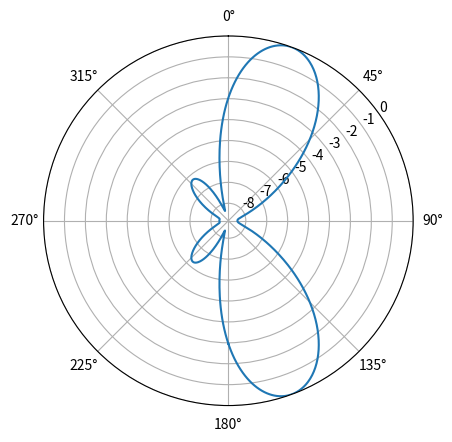

This figure's Python source:
import numpy as np
import matplotlib.pyplot as plt

sample_rate = 1e6
N = 10000 # number of samples to simulate

# Create a tone to act as the transmitter signal
t = np.arange(N)/sample_rate # time vector
f_tone = 0.02e6
tx = np.exp(2j * np.pi * f_tone * t)

d = 0.5 # half wavelength spacing
Nr = 3
theta_degrees = 20 # direction of arrival (feel free to change this, it's arbitrary)
theta = theta_degrees / 180 * np.pi # convert to radians
s = np.exp(2j * np.pi * d * np.arange(Nr) * np.sin(theta)) # Steering Vector
print(s) # note that it's 3 elements long, it's complex, and the first element is 1+0j

s = s.reshape(-1,1) # make s a column vector
print(s.shape) # 3x1
tx = tx.reshape(1,-1) # make tx a row vector
print(tx.shape) # 1x10000

X = s @ tx # Simulate the received signal X through a matrix multiply
print(X.shape) # 3x10000.  X is now going to be a 2D array, 1D is time and 1D is the spatial dimension

#plt.plot(np.asarray(X[0,:]).squeeze().real[0:200]) # the asarray and squeeze are just annoyances we have to do because we came from a matrix
#plt.plot(np.asarray(X[1,:]).squeeze().real[0:200])
#plt.plot(np.asarray(X[2,:]).squeeze().real[0:200])
#plt.show()

n = np.random.randn(Nr, N) + 1j*np.random.randn(Nr, N) #generate AWGN
X = X + 0.5*n # X and n are both 3x10000    
w = np.exp(2j * np.pi * d * np.arange(Nr) * np.sin(theta)) # Conventional, aka delay-and-sum, beamformer
X_weighted = w.conj().T @ X # example of applying the weights to the received signal (i.e., perform the beamforming)
print(X_weighted.shape) # 1x10000

theta_scan = np.linspace(-1*np.pi, np.pi, 1000) # 1000 different thetas between -180 and +180 degrees
results = []
for theta_i in theta_scan:
   w = np.exp(2j * np.pi * d * np.arange(Nr) * np.sin(theta_i)) # Conventional, aka delay-and-sum, beamformer
   X_weighted = w.conj().T @ X # apply our weights. remember X is 3x10000
   results.append(10*np.log10(np.var(X_weighted))) # power in signal, in dB so its easier to see small and large lobes at the same time
results -= np.max(results) # normalize (optional)

# print angle that gave us the max value
print(theta_scan[np.argmax(results)] * 180 / np.pi) # 19.99999999999998

fig, ax = plt.subplots(subplot_kw={'projection': 'polar'})
ax.plot(theta_scan, results) # MAKE SURE TO USE RADIAN FOR POLAR
ax.set_theta_zero_location('N') # make 0 degrees point up
ax.set_theta_direction(-1) # increase clockwise
ax.set_rlabel_position(55)  # Move grid labels away from other labels
plt.show()